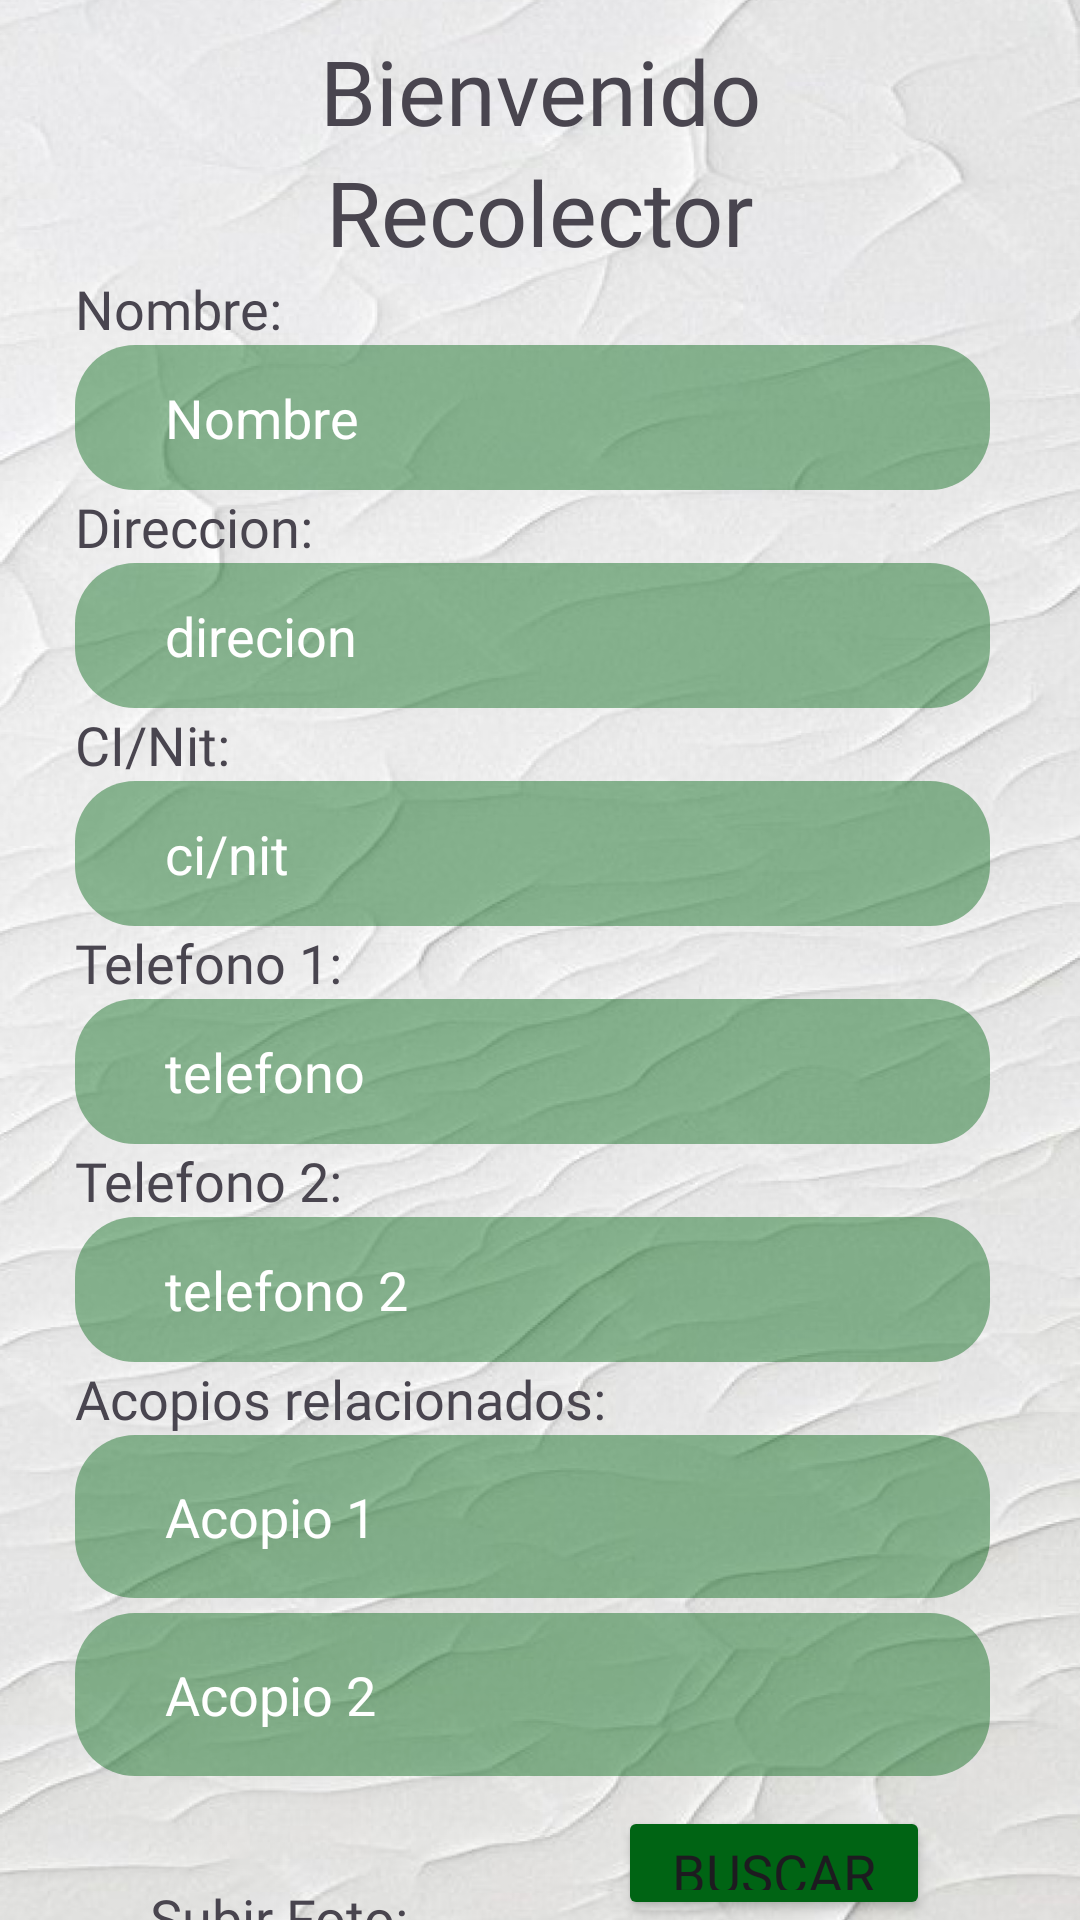

Layout XML and referenced resources for this Android screen:
<!-- AndroidManifest.xml: application theme Theme.Feria -->
<!-- res/layout/activity_for_recolector.xml -->
<?xml version="1.0" encoding="utf-8"?>
<androidx.constraintlayout.widget.ConstraintLayout
    xmlns:android="http://schemas.android.com/apk/res/android"
    xmlns:app="http://schemas.android.com/apk/res-auto"
    xmlns:tools="http://schemas.android.com/tools"
    android:id="@+id/main"
    android:layout_width="match_parent"
    android:layout_height="match_parent"
    android:background="@drawable/fondo"
    tools:context=".ForRecolectorActivity">

    <LinearLayout
        android:layout_width="match_parent"
        android:layout_height="match_parent"
        android:orientation="vertical"
        app:layout_constraintEnd_toEndOf="parent"
        app:layout_constraintStart_toStartOf="parent"
        app:layout_constraintTop_toTopOf="parent">

        <TextView
            android:id="@+id/textView17"
            android:layout_width="match_parent"
            android:layout_height="wrap_content"
            android:fontFamily="@font/montserrat_bold"
            android:layout_marginTop="10dp"
            android:textSize="30dp"

            android:text="@string/tvBienvenido"

            android:textAlignment="center" />

        <TextView
            android:id="@+id/textView18"
            android:layout_width="match_parent"
            android:layout_height="wrap_content"
            android:fontFamily="@font/montserrat_bold"
            android:textSize="30dp"
            android:textAlignment="center"
            android:text="Recolector" />

        <TextView
            android:id="@+id/textView19"
            android:layout_width="match_parent"
            android:layout_height="wrap_content"
            android:layout_marginLeft="25dp"

            android:fontFamily="@font/montserrat_bold"
            android:text="@string/tvNombre"
            android:textSize="18dp" />

        <EditText
            android:id="@+id/editTextText"
            android:layout_width="match_parent"
            android:layout_height="wrap_content"
            android:ems="10"
            android:background="@drawable/background_blanco"
            android:textColorHint="@color/blanco"
            android:layout_marginStart="25dp"
            android:paddingStart="30dp"
            android:paddingTop="5dp"
            android:paddingBottom="5dp"
            android:layout_marginEnd="30dp"
            android:hint="Nombre"
            android:padding="12dp"
            android:inputType="text"
            android:speakable="true" />

        <TextView
            android:id="@+id/textView20"
            android:layout_width="match_parent"
            android:layout_height="wrap_content"
            android:fontFamily="@font/montserrat_bold"
            android:textSize="18dp"
            android:layout_marginLeft="25dp"
            android:text="@string/tvDireccion" />

        <EditText
            android:id="@+id/editTextText2"
            android:layout_width="match_parent"
            android:layout_height="wrap_content"
            android:ems="10"
            android:paddingStart="30dp"
            android:paddingTop="5dp"
            android:paddingBottom="5dp"
            android:background="@drawable/background_blanco"
            android:textColorHint="@color/blanco"
            android:layout_marginStart="25dp"
            android:layout_marginEnd="30dp"
            android:padding="12dp"
            android:hint="direcion"
            android:inputType="text"
            android:speakable="true" />

        <TextView
            android:id="@+id/textView21"
            android:layout_width="match_parent"
            android:layout_height="wrap_content"
            android:fontFamily="@font/montserrat_bold"
            android:textSize="18dp"
            android:layout_marginLeft="25dp"
            android:text="@string/tvCI" />

        <EditText
            android:id="@+id/editTextText3"
            android:layout_width="match_parent"
            android:layout_height="wrap_content"
            android:ems="10"
            android:paddingStart="30dp"
            android:paddingTop="5dp"
            android:paddingBottom="5dp"
            android:background="@drawable/background_blanco"
            android:textColorHint="@color/blanco"
            android:layout_marginStart="25dp"
            android:layout_marginEnd="30dp"
            android:hint="ci/nit"
            android:padding="12dp"
            android:inputType="text"
            android:speakable="true" />

        <TextView
            android:id="@+id/textView22"
            android:layout_width="match_parent"
            android:layout_height="wrap_content"
            android:fontFamily="@font/montserrat_bold"
            android:textSize="18dp"

            android:layout_marginLeft="25dp"
            android:text="@string/tvTelefono1" />

        <EditText
            android:id="@+id/editTextText4"
            android:layout_width="match_parent"
            android:layout_height="wrap_content"
            android:ems="10"
            android:paddingStart="30dp"
            android:paddingTop="5dp"
            android:paddingBottom="5dp"
            android:background="@drawable/background_blanco"
            android:textColorHint="@color/blanco"
            android:layout_marginStart="25dp"
            android:layout_marginEnd="30dp"
            android:hint="telefono"
            android:inputType="text"
            android:padding="12dp"
            android:speakable="true" />

        <TextView
            android:id="@+id/textView23"
            android:layout_width="match_parent"
            android:layout_height="wrap_content"
            android:fontFamily="@font/montserrat_bold"
            android:textSize="18dp"
            android:layout_marginLeft="25dp"
            android:text="@string/tvTelefono2" />

        <EditText
            android:id="@+id/editTextText5"
            android:layout_width="match_parent"
            android:layout_height="wrap_content"
            android:ems="10"
            android:paddingStart="30dp"
            android:paddingTop="5dp"
            android:paddingBottom="5dp"
            android:background="@drawable/background_blanco"
            android:textColorHint="@color/blanco"
            android:layout_marginStart="25dp"
            android:layout_marginEnd="30dp"
            android:padding="12dp"
            android:hint="telefono 2"
            android:inputType="text"
            android:speakable="true" />

        <TextView
            android:id="@+id/textView24"
            android:layout_width="match_parent"
            android:layout_height="wrap_content"
            android:fontFamily="@font/montserrat_bold"
            android:textSize="18dp"
            android:layout_marginLeft="25dp"
            android:text="Acopios relacionados:" />

        <EditText
            android:id="@+id/editTextText6"
            android:layout_width="match_parent"
            android:layout_height="wrap_content"
            android:ems="10"
            android:paddingStart="30dp"
            android:paddingTop="5dp"
            android:paddingBottom="5dp"
            android:layout_marginStart="25dp"
            android:layout_marginEnd="30dp"
            android:hint="Acopio 1"
            android:background="@drawable/background_blanco"
            android:textColorHint="@color/blanco"
            android:padding="15dp"
            android:inputType="text"
            android:speakable="true" />

        <EditText
            android:id="@+id/editTextText7"
            android:layout_width="match_parent"
            android:layout_height="wrap_content"
            android:ems="10"
            android:layout_marginTop="5dp"
            android:paddingStart="30dp"
            android:paddingTop="5dp"
            android:paddingBottom="5dp"
            android:layout_marginStart="25dp"
            android:layout_marginEnd="30dp"
            android:hint="Acopio 2"
            android:background="@drawable/background_blanco"
            android:textColorHint="@color/blanco"
            android:padding="15dp"
            android:inputType="text"
            android:speakable="true" />

        <LinearLayout
            android:layout_width="match_parent"
            android:layout_height="wrap_content"
            android:layout_marginTop="10dp"
            android:orientation="horizontal">

            <TextView
                android:id="@+id/textView25"
                android:layout_width="wrap_content"
                android:layout_height="wrap_content"
                android:layout_marginStart="50dp"
                android:layout_marginTop="15dp"
                android:fontFamily="@font/montserrat_bold"
                android:textSize="18dp"
                android:text="@string/tvSubirFoto" />

            <Button
                android:id="@+id/button13"
                android:layout_width="wrap_content"
                android:layout_height="wrap_content"
                android:fontFamily="@font/montserrat_bold"
                android:backgroundTint="@color/verdeFuerte"
                android:textSize="18dp"
                android:layout_marginStart="70dp"
                android:layout_marginEnd="50dp"
                android:text="@string/btnBuscarImagen" />

        </LinearLayout>

        <LinearLayout
            android:layout_width="match_parent"
            android:layout_height="match_parent"

            android:orientation="horizontal">

            <Button
                android:id="@+id/button11"
                android:layout_width="50dp"
                android:layout_height="wrap_content"
                android:layout_marginStart="35dp"
                android:layout_marginEnd="35dp"
                android:layout_weight="1"
                android:fontFamily="@font/montserrat_bold"
                android:textSize="18dp"
                android:backgroundTint="@color/verdeFuerte"
                android:text="@string/btnRegistrarR" />

            <Button
                android:id="@+id/button12"
                android:layout_width="50dp"
                android:layout_height="wrap_content"
                android:layout_marginStart="35dp"
                android:layout_marginEnd="35dp"
                android:layout_weight="1"
                android:fontFamily="@font/montserrat_bold"
                android:textSize="18dp"
                android:backgroundTint="@color/verdeFuerte"
                android:text="@string/btnVolver" />
        </LinearLayout>

    </LinearLayout>

</androidx.constraintlayout.widget.ConstraintLayout>
<!-- resources referenced by this layout -->
<resources>
  <color name="blanco">#FFFFFFFF</color>
  <color name="verdeFuerte">#006414</color>
  <!-- drawable background_blanco (drawable) -->
  <?xml version="1.0" encoding="utf-8"?>
  <selector xmlns:android="http://schemas.android.com/apk/res/android">
      <item>
          <shape android:shape="rectangle">
              <corners android:radius="20dp"/>
              <solid android:color="#70006414"/>
  
          </shape>
      </item>
  </selector>
  <!-- drawable fondo: png bitmap (drawable, 953119 bytes) -->
  <string name="btnBuscarImagen">Buscar imagen</string>
  <string name="btnRegistrarR">Registrar</string>
  <string name="btnVolver">Volver</string>
  
      //capa de formulario reciclador
  <string name="tvBienvenido">Bienvenido</string>
  <string name="tvCI">CI/Nit:</string>
  <string name="tvDireccion">Direccion:</string>
  <string name="tvNombre">Nombre:</string>
  <string name="tvSubirFoto">Subir Foto:</string>
  <string name="tvTelefono1">Telefono 1:</string>
  <string name="tvTelefono2">Telefono 2:</string>
  <style name="Theme.Feria" parent="Base.Theme.Feria" />
  <style name="Base.Theme.Feria" parent="Theme.Material3.DayNight.NoActionBar">
          
          
      </style>
</resources>
